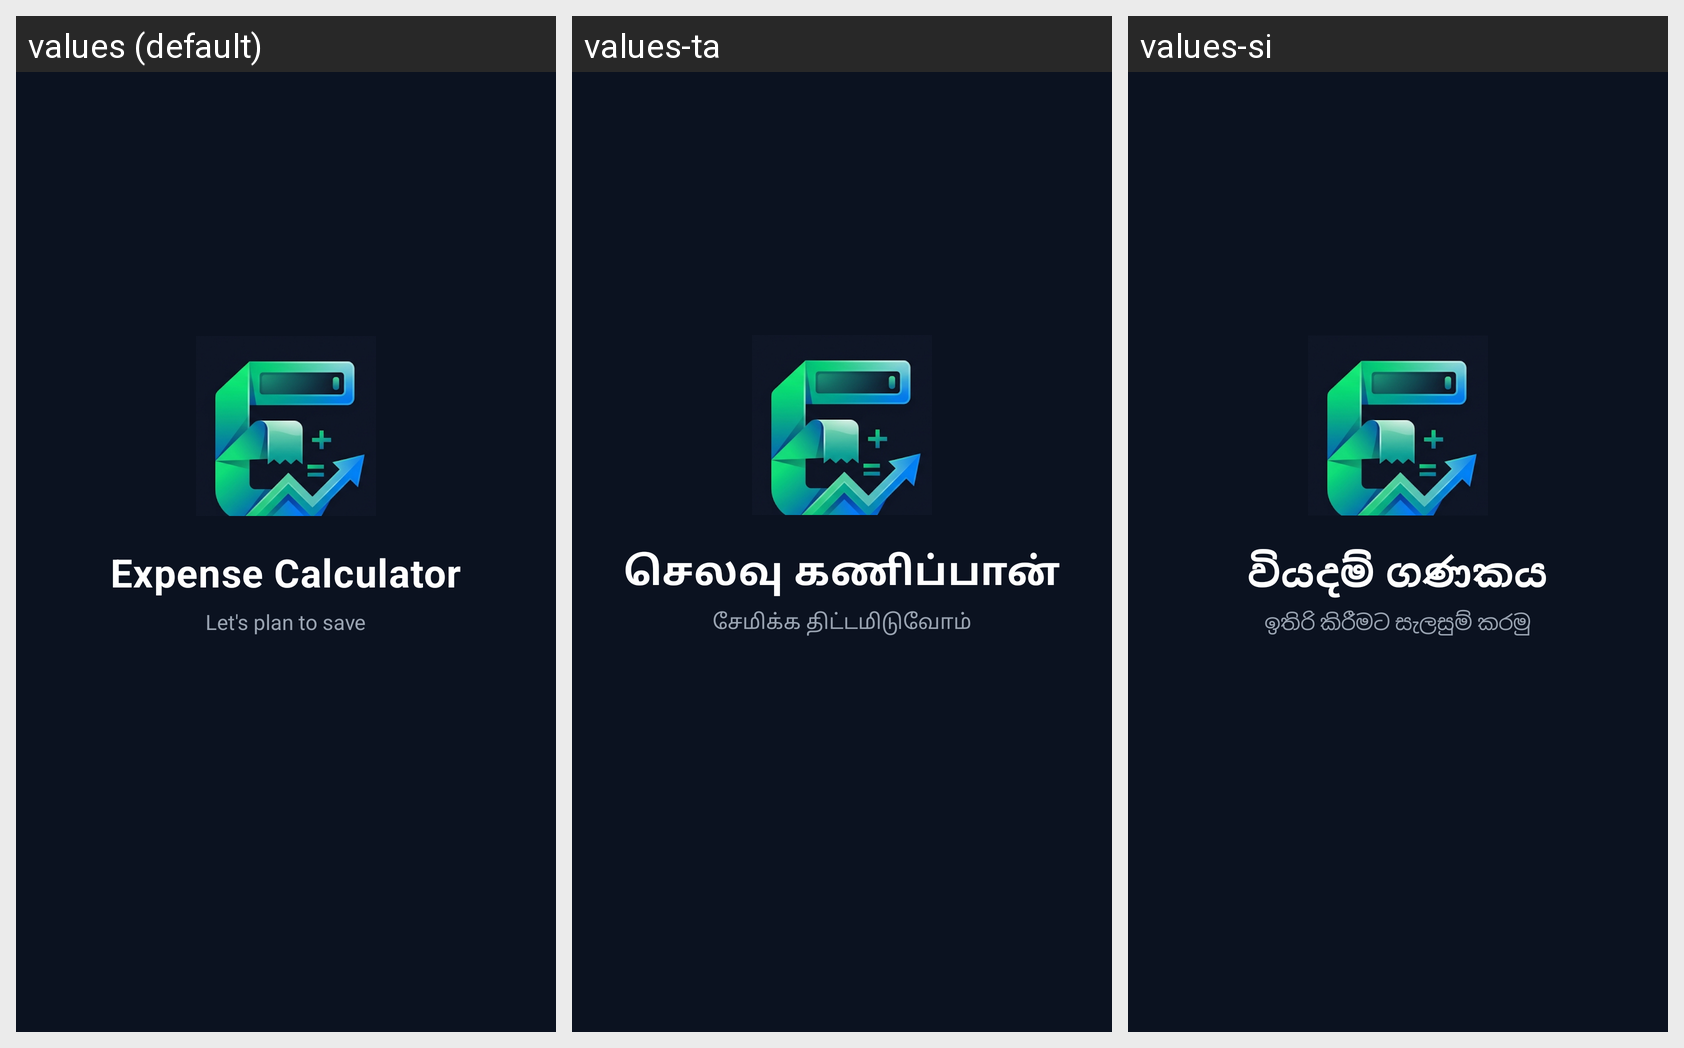

Translations of the strings shown on this Android screen, per locale in the grid:
Android screen res/layout/activity_splash.xml rendered under 3 locales, left to right: values (default), values-ta, values-si. Device: Nexus 5 (rendered at 1080×1920; each locale shown at half size, 540×960, under a caption strip naming it); theme Theme.UniExpense.Splash.
Strings drawn on this screen, with the default value and each locale's value (text and hints the layout hard-codes, and strings that could not be matched under every locale, appear in the picture but are not listed):

app_name
  values: Expense Calculator
  values-ta: செலவு கணிப்பான்
  values-si: වියදම් ගණකය

splash_subtitle
  values: Let's plan to save
  values-ta: சேமிக்க திட்டமிடுவோம்
  values-si: ඉතිරි කිරීමට සැලසුම් කරමු
